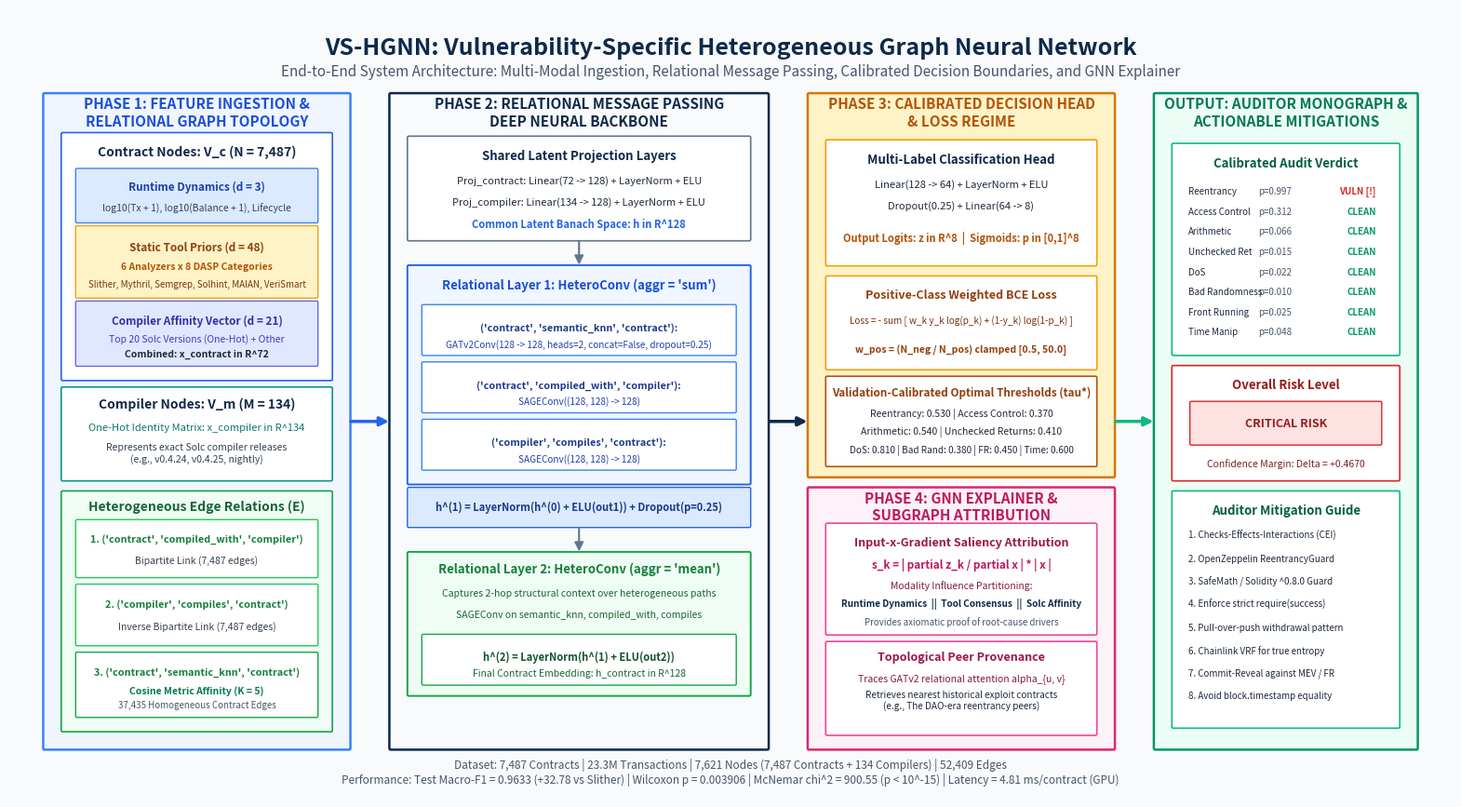

This figure's Python source:
#!/usr/bin/env python3
"""
scripts/generate_architecture_diagram.py
=============================================================================
VS-HGNN Architectural Blueprint & System Diagram Generator
Generates a publication-quality vector schematic (PNG at 300 DPI)
illustrating the complete end-to-end VS-HGNN architecture:
  1. Multi-Modal Node Feature Ingestion (72-dim Contract, 134-dim Compiler)
  2. Heterogeneous Relational Topology (Bipartite + Semantic k-NN)
  3. Relational Deep Neural Backbone (Projections + 2-Layer HeteroConv)
  4. Multi-Label Decision Head with Calibrated Thresholds (tau_k*)
  5. GNN Explainer & Subgraph Saliency Attribution Engine
=============================================================================
"""

import os
import matplotlib
matplotlib.use('Agg')
import matplotlib.pyplot as plt
import matplotlib.patches as patches
from matplotlib.patches import FancyBboxPatch, FancyArrowPatch, PathPatch
import matplotlib.patheffects as patheffects

def draw_rounded_box(ax, x, y, w, h, boxstyle="round,pad=0.03,rounding_size=0.02",
                     facecolor="#FFFFFF", edgecolor="#0F294A", linewidth=1.5, alpha=1.0, zorder=2):
    box = FancyBboxPatch((x, y), w, h, boxstyle=boxstyle,
                         facecolor=facecolor, edgecolor=edgecolor,
                         linewidth=linewidth, alpha=alpha, zorder=zorder)
    ax.add_patch(box)
    return box

def draw_arrow(ax, x1, y1, x2, y2, color="#0F294A", width=1.5, zorder=3):
    arrow = FancyArrowPatch((x1, y1), (x2, y2),
                            arrowstyle='-|>',
                            mutation_scale=14,
                            linewidth=width,
                            color=color,
                            zorder=zorder)
    ax.add_patch(arrow)

def generate_diagram():
    fig = plt.figure(figsize=(20, 11), dpi=300)
    ax = fig.add_subplot(111)
    ax.set_xlim(0, 20)
    ax.set_ylim(0, 11)
    ax.axis('off')
    
    # Background Canvas: clean white/light slate
    fig.patch.set_facecolor('#F8FAFC')
    ax.set_facecolor('#F8FAFC')
    
    # -------------------------------------------------------------------------
    # MASTER HEADER
    # -------------------------------------------------------------------------
    ax.text(10.0, 10.45, "VS-HGNN: Vulnerability-Specific Heterogeneous Graph Neural Network",
            ha='center', va='center', fontsize=18, fontweight='bold', color='#0F294A')
    ax.text(10.0, 10.12, "End-to-End System Architecture: Multi-Modal Ingestion, Relational Message Passing, Calibrated Decision Boundaries, and GNN Explainer",
            ha='center', va='center', fontsize=11, fontstyle='italic', color='#475569')

    # =========================================================================
    # COLUMN 1: MULTI-MODAL FEATURE INGESTION & GRAPH TOPOLOGY
    # =========================================================================
    # Outer Container 1
    draw_rounded_box(ax, 0.5, 0.7, 4.2, 9.1, facecolor="#EFF6FF", edgecolor="#3B82F6", linewidth=1.8)
    ax.text(2.6, 9.55, "PHASE 1: FEATURE INGESTION &\nRELATIONAL GRAPH TOPOLOGY", 
            ha='center', va='center', fontsize=11, fontweight='bold', color='#1D4ED8')
    
    # Box 1A: Smart Contract Node Representation
    draw_rounded_box(ax, 0.75, 5.85, 3.7, 3.4, facecolor="#FFFFFF", edgecolor="#2563EB", linewidth=1.2)
    ax.text(2.6, 9.0, "Contract Nodes: V_c (N = 7,487)", ha='center', va='center', fontsize=10, fontweight='bold', color='#0F294A')
    
    # Feature Slices inside Contract Box
    # Runtime
    draw_rounded_box(ax, 0.95, 8.05, 3.3, 0.7, facecolor="#DBEAFE", edgecolor="#3B82F6", linewidth=1.0)
    ax.text(2.6, 8.52, "Runtime Dynamics (d = 3)", ha='center', va='center', fontsize=8.5, fontweight='bold', color='#1E40AF')
    ax.text(2.6, 8.22, "log10(Tx + 1), log10(Balance + 1), Lifecycle", ha='center', va='center', fontsize=7.5, color='#334155')
    
    # Static Tools
    draw_rounded_box(ax, 0.95, 7.0, 3.3, 0.95, facecolor="#FEF3C7", edgecolor="#F59E0B", linewidth=1.0)
    ax.text(2.6, 7.68, "Static Tool Priors (d = 48)", ha='center', va='center', fontsize=8.5, fontweight='bold', color='#92400E')
    ax.text(2.6, 7.4, "6 Analyzers x 8 DASP Categories", ha='center', va='center', fontsize=7.5, fontweight='bold', color='#B45309')
    ax.text(2.6, 7.15, "Slither, Mythril, Semgrep, Solhint, MAIAN, VeriSmart", ha='center', va='center', fontsize=7, color='#78350F')
    
    # Compiler Dummies
    draw_rounded_box(ax, 0.95, 6.05, 3.3, 0.85, facecolor="#E0E7FF", edgecolor="#6366F1", linewidth=1.0)
    ax.text(2.6, 6.65, "Compiler Affinity Vector (d = 21)", ha='center', va='center', fontsize=8.5, fontweight='bold', color='#3730A3')
    ax.text(2.6, 6.40, "Top 20 Solc Versions (One-Hot) + Other", ha='center', va='center', fontsize=7.5, color='#4338CA')
    ax.text(2.6, 6.18, "Combined: x_contract in R^72", ha='center', va='center', fontsize=7.5, fontweight='bold', color='#1E293B')

    # Box 1B: Compiler Nodes
    draw_rounded_box(ax, 0.75, 4.45, 3.7, 1.25, facecolor="#FFFFFF", edgecolor="#0D9488", linewidth=1.2)
    ax.text(2.6, 5.48, "Compiler Nodes: V_m (M = 134)", ha='center', va='center', fontsize=10, fontweight='bold', color='#0F294A')
    ax.text(2.6, 5.15, "One-Hot Identity Matrix: x_compiler in R^134", ha='center', va='center', fontsize=8, color='#0F766E')
    ax.text(2.6, 4.80, "Represents exact Solc compiler releases\n(e.g., v0.4.24, v0.4.25, nightly)", ha='center', va='center', fontsize=7.5, color='#334155')

    # Box 1C: Heterogeneous Relational Topology
    draw_rounded_box(ax, 0.75, 0.95, 3.7, 3.3, facecolor="#F0FDF4", edgecolor="#16A34A", linewidth=1.2)
    ax.text(2.6, 4.05, "Heterogeneous Edge Relations (E)", ha='center', va='center', fontsize=10, fontweight='bold', color='#166534')
    
    # Relation 1
    draw_rounded_box(ax, 0.95, 3.1, 3.3, 0.75, facecolor="#FFFFFF", edgecolor="#22C55E", linewidth=1.0)
    ax.text(2.6, 3.6, "1. ('contract', 'compiled_with', 'compiler')", ha='center', va='center', fontsize=7.8, fontweight='bold', color='#15803D')
    ax.text(2.6, 3.3, "Bipartite Link (7,487 edges)", ha='center', va='center', fontsize=7.5, color='#374151')

    # Relation 2
    draw_rounded_box(ax, 0.95, 2.15, 3.3, 0.8, facecolor="#FFFFFF", edgecolor="#22C55E", linewidth=1.0)
    ax.text(2.6, 2.7, "2. ('compiler', 'compiles', 'contract')", ha='center', va='center', fontsize=7.8, fontweight='bold', color='#15803D')
    ax.text(2.6, 2.38, "Inverse Bipartite Link (7,487 edges)", ha='center', va='center', fontsize=7.5, color='#374151')

    # Relation 3
    draw_rounded_box(ax, 0.95, 1.15, 3.3, 0.85, facecolor="#FFFFFF", edgecolor="#16A34A", linewidth=1.0)
    ax.text(2.6, 1.75, "3. ('contract', 'semantic_knn', 'contract')", ha='center', va='center', fontsize=7.8, fontweight='bold', color='#15803D')
    ax.text(2.6, 1.48, "Cosine Metric Affinity (K = 5)", ha='center', va='center', fontsize=7.5, fontweight='bold', color='#047857')
    ax.text(2.6, 1.28, "37,435 Homogeneous Contract Edges", ha='center', va='center', fontsize=7, color='#4B5563')

    # Connector 1 -> 2
    draw_arrow(ax, 4.7, 5.25, 5.3, 5.25, color="#2563EB", width=2.5)

    # =========================================================================
    # COLUMN 2: RELATIONAL DEEP NEURAL BACKBONE (VS-HGNN CORE)
    # =========================================================================
    draw_rounded_box(ax, 5.3, 0.7, 5.2, 9.1, facecolor="#F8FAFC", edgecolor="#0F294A", linewidth=1.8)
    ax.text(7.9, 9.55, "PHASE 2: RELATIONAL MESSAGE PASSING\nDEEP NEURAL BACKBONE", 
            ha='center', va='center', fontsize=11, fontweight='bold', color='#0F294A')

    # Shared Input Projections
    draw_rounded_box(ax, 5.55, 7.8, 4.7, 1.4, facecolor="#FFFFFF", edgecolor="#64748B", linewidth=1.2)
    ax.text(7.9, 8.95, "Shared Latent Projection Layers", ha='center', va='center', fontsize=9.5, fontweight='bold', color='#0F294A')
    ax.text(7.9, 8.6, "Proj_contract: Linear(72 -> 128) + LayerNorm + ELU", ha='center', va='center', fontsize=8, color='#1E293B')
    ax.text(7.9, 8.3, "Proj_compiler: Linear(134 -> 128) + LayerNorm + ELU", ha='center', va='center', fontsize=8, color='#1E293B')
    ax.text(7.9, 8.0, "Common Latent Banach Space: h in R^128", ha='center', va='center', fontsize=8, fontweight='bold', color='#2563EB')

    draw_arrow(ax, 7.9, 7.8, 7.9, 7.4, color="#64748B", width=1.5)

    # Layer 1: HeteroConv (Attention & Convolution)
    draw_rounded_box(ax, 5.55, 4.4, 4.7, 3.0, facecolor="#EFF6FF", edgecolor="#2563EB", linewidth=1.4)
    ax.text(7.9, 7.15, "Relational Layer 1: HeteroConv (aggr = 'sum')", ha='center', va='center', fontsize=9.5, fontweight='bold', color='#1D4ED8')
    
    # Sub-convolutions
    draw_rounded_box(ax, 5.75, 6.2, 4.3, 0.65, facecolor="#FFFFFF", edgecolor="#3B82F6", linewidth=1.0)
    ax.text(7.9, 6.55, "('contract', 'semantic_knn', 'contract'):", ha='center', va='center', fontsize=7.8, fontweight='bold', color='#1E3A8A')
    ax.text(7.9, 6.32, "GATv2Conv(128 -> 128, heads=2, concat=False, dropout=0.25)", ha='center', va='center', fontsize=7.2, color='#1E40AF')

    draw_rounded_box(ax, 5.75, 5.4, 4.3, 0.65, facecolor="#FFFFFF", edgecolor="#3B82F6", linewidth=1.0)
    ax.text(7.9, 5.75, "('contract', 'compiled_with', 'compiler'):", ha='center', va='center', fontsize=7.8, fontweight='bold', color='#1E3A8A')
    ax.text(7.9, 5.52, "SAGEConv((128, 128) -> 128)", ha='center', va='center', fontsize=7.2, color='#1E40AF')

    draw_rounded_box(ax, 5.75, 4.6, 4.3, 0.65, facecolor="#FFFFFF", edgecolor="#3B82F6", linewidth=1.0)
    ax.text(7.9, 4.95, "('compiler', 'compiles', 'contract'):", ha='center', va='center', fontsize=7.8, fontweight='bold', color='#1E3A8A')
    ax.text(7.9, 4.72, "SAGEConv((128, 128) -> 128)", ha='center', va='center', fontsize=7.2, color='#1E40AF')

    # Residual 1 + Norm
    draw_rounded_box(ax, 5.55, 3.8, 4.7, 0.5, facecolor="#DBEAFE", edgecolor="#2563EB", linewidth=1.0)
    ax.text(7.9, 4.05, "h^(1) = LayerNorm(h^(0) + ELU(out1)) + Dropout(p=0.25)", ha='center', va='center', fontsize=8, fontweight='bold', color='#1E3A8A')

    draw_arrow(ax, 7.9, 3.8, 7.9, 3.4, color="#64748B", width=1.5)

    # Layer 2: HeteroConv (Mean Aggregation)
    draw_rounded_box(ax, 5.55, 1.45, 4.7, 1.95, facecolor="#F0FDF4", edgecolor="#16A34A", linewidth=1.4)
    ax.text(7.9, 3.18, "Relational Layer 2: HeteroConv (aggr = 'mean')", ha='center', va='center', fontsize=9.5, fontweight='bold', color='#15803D')
    ax.text(7.9, 2.85, "Captures 2-hop structural context over heterogeneous paths", ha='center', va='center', fontsize=7.5, color='#166534')
    ax.text(7.9, 2.55, "SAGEConv on semantic_knn, compiled_with, compiles", ha='center', va='center', fontsize=7.5, color='#166534')
    
    # Residual 2 + Norm
    draw_rounded_box(ax, 5.75, 1.6, 4.3, 0.65, facecolor="#FFFFFF", edgecolor="#16A34A", linewidth=1.0)
    ax.text(7.9, 1.95, "h^(2) = LayerNorm(h^(1) + ELU(out2))", ha='center', va='center', fontsize=8, fontweight='bold', color='#14532D')
    ax.text(7.9, 1.73, "Final Contract Embedding: h_contract in R^128", ha='center', va='center', fontsize=7.5, color='#166534')

    # Connector 2 -> 3
    draw_arrow(ax, 10.5, 5.25, 11.1, 5.25, color="#0F294A", width=2.5)

    # =========================================================================
    # COLUMN 3: MULTI-LABEL CLASSIFIER & CALIBRATED DECISION HEAD
    # =========================================================================
    draw_rounded_box(ax, 11.1, 4.5, 4.2, 5.3, facecolor="#FEF3C7", edgecolor="#D97706", linewidth=1.8)
    ax.text(13.2, 9.55, "PHASE 3: CALIBRATED DECISION HEAD\n& LOSS REGIME", 
            ha='center', va='center', fontsize=11, fontweight='bold', color='#B45309')

    # Multi-Label Classification Head
    draw_rounded_box(ax, 11.35, 7.45, 3.7, 1.7, facecolor="#FFFFFF", edgecolor="#F59E0B", linewidth=1.2)
    ax.text(13.2, 8.9, "Multi-Label Classification Head", ha='center', va='center', fontsize=9.5, fontweight='bold', color='#0F294A')
    ax.text(13.2, 8.55, "Linear(128 -> 64) + LayerNorm + ELU", ha='center', va='center', fontsize=8, color='#1E293B')
    ax.text(13.2, 8.25, "Dropout(0.25) + Linear(64 -> 8)", ha='center', va='center', fontsize=8, color='#1E293B')
    ax.text(13.2, 7.8, "Output Logits: z in R^8  |  Sigmoids: p in [0,1]^8", ha='center', va='center', fontsize=8, fontweight='bold', color='#B45309')

    # Training Loss: Positive-Class Weighted BCE
    draw_rounded_box(ax, 11.35, 6.0, 3.7, 1.25, facecolor="#FFFFFF", edgecolor="#F59E0B", linewidth=1.2)
    ax.text(13.2, 7.0, "Positive-Class Weighted BCE Loss", ha='center', va='center', fontsize=9, fontweight='bold', color='#92400E')
    ax.text(13.2, 6.65, "Loss = - sum [ w_k y_k log(p_k) + (1-y_k) log(1-p_k) ]", ha='center', va='center', fontsize=7.2, color='#78350F')
    ax.text(13.2, 6.25, "w_pos = (N_neg / N_pos) clamped [0.5, 50.0]", ha='center', va='center', fontsize=7.5, fontweight='bold', color='#92400E')

    # Optimal Decision Boundaries Table
    draw_rounded_box(ax, 11.35, 4.65, 3.7, 1.2, facecolor="#FFFFFF", edgecolor="#B45309", linewidth=1.2)
    ax.text(13.2, 5.65, "Validation-Calibrated Optimal Thresholds (tau*)", ha='center', va='center', fontsize=8.5, fontweight='bold', color='#92400E')
    ax.text(13.2, 5.35, "Reentrancy: 0.530 | Access Control: 0.370", ha='center', va='center', fontsize=7.5, color='#1E293B')
    ax.text(13.2, 5.10, "Arithmetic: 0.540 | Unchecked Returns: 0.410", ha='center', va='center', fontsize=7.5, color='#1E293B')
    ax.text(13.2, 4.85, "DoS: 0.810 | Bad Rand: 0.380 | FR: 0.450 | Time: 0.600", ha='center', va='center', fontsize=7.2, color='#1E293B')

    # =========================================================================
    # COLUMN 4: GNN EXPLAINER & SUBGRAPH ATTRIBUTION ENGINE
    # =========================================================================
    draw_rounded_box(ax, 11.1, 0.7, 4.2, 3.6, facecolor="#FDF2F8", edgecolor="#DB2777", linewidth=1.8)
    ax.text(13.2, 4.05, "PHASE 4: GNN EXPLAINER &\nSUBGRAPH ATTRIBUTION", 
            ha='center', va='center', fontsize=11, fontweight='bold', color='#BE185D')

    # Saliency Box
    draw_rounded_box(ax, 11.35, 2.3, 3.7, 1.5, facecolor="#FFFFFF", edgecolor="#EC4899", linewidth=1.2)
    ax.text(13.2, 3.55, "Input-x-Gradient Saliency Attribution", ha='center', va='center', fontsize=9, fontweight='bold', color='#9D174D')
    ax.text(13.2, 3.25, "s_k = | partial z_k / partial x | * | x |", ha='center', va='center', fontsize=8.5, fontweight='bold', color='#BE185D')
    ax.text(13.2, 2.95, "Modality Influence Partitioning:", ha='center', va='center', fontsize=7.5, color='#831843')
    ax.text(13.2, 2.70, "Runtime Dynamics  ||  Tool Consensus  ||  Solc Affinity", ha='center', va='center', fontsize=7.2, fontweight='bold', color='#0F294A')
    ax.text(13.2, 2.45, "Provides axiomatic proof of root-cause drivers", ha='center', va='center', fontsize=7, color='#475569')

    # Relational Topology Box
    draw_rounded_box(ax, 11.35, 0.9, 3.7, 1.25, facecolor="#FFFFFF", edgecolor="#EC4899", linewidth=1.2)
    ax.text(13.2, 1.95, "Topological Peer Provenance", ha='center', va='center', fontsize=9, fontweight='bold', color='#9D174D')
    ax.text(13.2, 1.65, "Traces GATv2 relational attention alpha_{u, v}", ha='center', va='center', fontsize=7.5, color='#831843')
    ax.text(13.2, 1.35, "Retrieves nearest historical exploit contracts\n(e.g., The DAO-era reentrancy peers)", ha='center', va='center', fontsize=7.2, color='#1E293B')

    # Connector 3 -> 5
    draw_arrow(ax, 15.3, 5.25, 15.9, 5.25, color="#10B981", width=2.5)

    # =========================================================================
    # COLUMN 5: AUDITOR-FACING SECURITY VERDICTS & REMEDIATION
    # =========================================================================
    draw_rounded_box(ax, 15.9, 0.7, 3.6, 9.1, facecolor="#ECFDF5", edgecolor="#059669", linewidth=1.8)
    ax.text(17.7, 9.55, "OUTPUT: AUDITOR MONOGRAPH &\nACTIONABLE MITIGATIONS", 
            ha='center', va='center', fontsize=11, fontweight='bold', color='#047857')

    # Output Card 1: Calibrated Multi-Label Classification
    draw_rounded_box(ax, 16.15, 6.2, 3.1, 2.9, facecolor="#FFFFFF", edgecolor="#10B981", linewidth=1.2)
    ax.text(17.7, 8.85, "Calibrated Audit Verdict", ha='center', va='center', fontsize=9.5, fontweight='bold', color='#065F46')
    
    categories = [
        ("Reentrancy", "p=0.997", "VULN [!]"),
        ("Access Control", "p=0.312", "CLEAN"),
        ("Arithmetic", "p=0.066", "CLEAN"),
        ("Unchecked Ret", "p=0.015", "CLEAN"),
        ("DoS", "p=0.022", "CLEAN"),
        ("Bad Randomness", "p=0.010", "CLEAN"),
        ("Front Running", "p=0.025", "CLEAN"),
        ("Time Manip", "p=0.048", "CLEAN")
    ]
    for i, (cat, p_str, stat) in enumerate(categories):
        y_pos = 8.45 - i * 0.28
        ax.text(16.35, y_pos, cat, ha='left', va='center', fontsize=7, color='#1E293B')
        ax.text(17.55, y_pos, p_str, ha='center', va='center', fontsize=7, color='#475569')
        c_stat = "#DC2626" if "VULN" in stat else "#059669"
        ax.text(18.95, y_pos, stat, ha='right', va='center', fontsize=7, fontweight='bold', color=c_stat)

    # Output Card 2: Risk Assessment
    draw_rounded_box(ax, 16.15, 4.45, 3.1, 1.55, facecolor="#FFFFFF", edgecolor="#DC2626", linewidth=1.2)
    ax.text(17.7, 5.75, "Overall Risk Level", ha='center', va='center', fontsize=9.5, fontweight='bold', color='#991B1B')
    
    draw_rounded_box(ax, 16.4, 4.95, 2.6, 0.55, facecolor="#FEE2E2", edgecolor="#DC2626", linewidth=1.0)
    ax.text(17.7, 5.22, "CRITICAL RISK", ha='center', va='center', fontsize=9, fontweight='bold', color='#991B1B')
    ax.text(17.7, 4.65, "Confidence Margin: Delta = +0.4670", ha='center', va='center', fontsize=7.5, fontstyle='italic', color='#7F1D1D')

    # Output Card 3: Actionable Mitigations
    draw_rounded_box(ax, 16.15, 1.0, 3.1, 3.25, facecolor="#FFFFFF", edgecolor="#10B981", linewidth=1.2)
    ax.text(17.7, 4.0, "Auditor Mitigation Guide", ha='center', va='center', fontsize=9.5, fontweight='bold', color='#065F46')
    
    remediations = [
        "1. Checks-Effects-Interactions (CEI)",
        "2. OpenZeppelin ReentrancyGuard",
        "3. SafeMath / Solidity ^0.8.0 Guard",
        "4. Enforce strict require(success)",
        "5. Pull-over-push withdrawal pattern",
        "6. Chainlink VRF for true entropy",
        "7. Commit-Reveal against MEV / FR",
        "8. Avoid block.timestamp equality"
    ]
    for i, rem in enumerate(remediations):
        y_pos = 3.65 - i * 0.32
        ax.text(16.35, y_pos, rem, ha='left', va='center', fontsize=7, color='#1E293B')

    # -------------------------------------------------------------------------
    # FOOTER BAR: SUMMARY SPECIFICATIONS
    # -------------------------------------------------------------------------
    footer_text = (
        "Dataset: 7,487 Contracts | 23.3M Transactions | 7,621 Nodes (7,487 Contracts + 134 Compilers) | 52,409 Edges\n"
        "Performance: Test Macro-F1 = 0.9633 (+32.78 vs Slither) | Wilcoxon p = 0.003906 | McNemar chi^2 = 900.55 (p < 10^-15) | Latency = 4.81 ms/contract (GPU)"
    )
    ax.text(10.0, 0.35, footer_text, ha='center', va='center', fontsize=8.5, color='#475569')

    # Save
    out_dir = "data/models"
    os.makedirs(out_dir, exist_ok=True)
    out_path = os.path.join(out_dir, "vshgnn_architecture.png")
    plt.savefig(out_path, dpi=300, bbox_inches='tight', facecolor=fig.get_facecolor(), edgecolor='none')
    plt.close()
    
    # Also save to root for easy user access
    root_path = "VS_HGNN_ARCHITECTURE.png"
    import shutil
    shutil.copyfile(out_path, root_path)
    print(f"[+] Architecture schematic generated successfully at:\n    1. {out_path}\n    2. {root_path}")
    return root_path

if __name__ == "__main__":
    generate_diagram()
